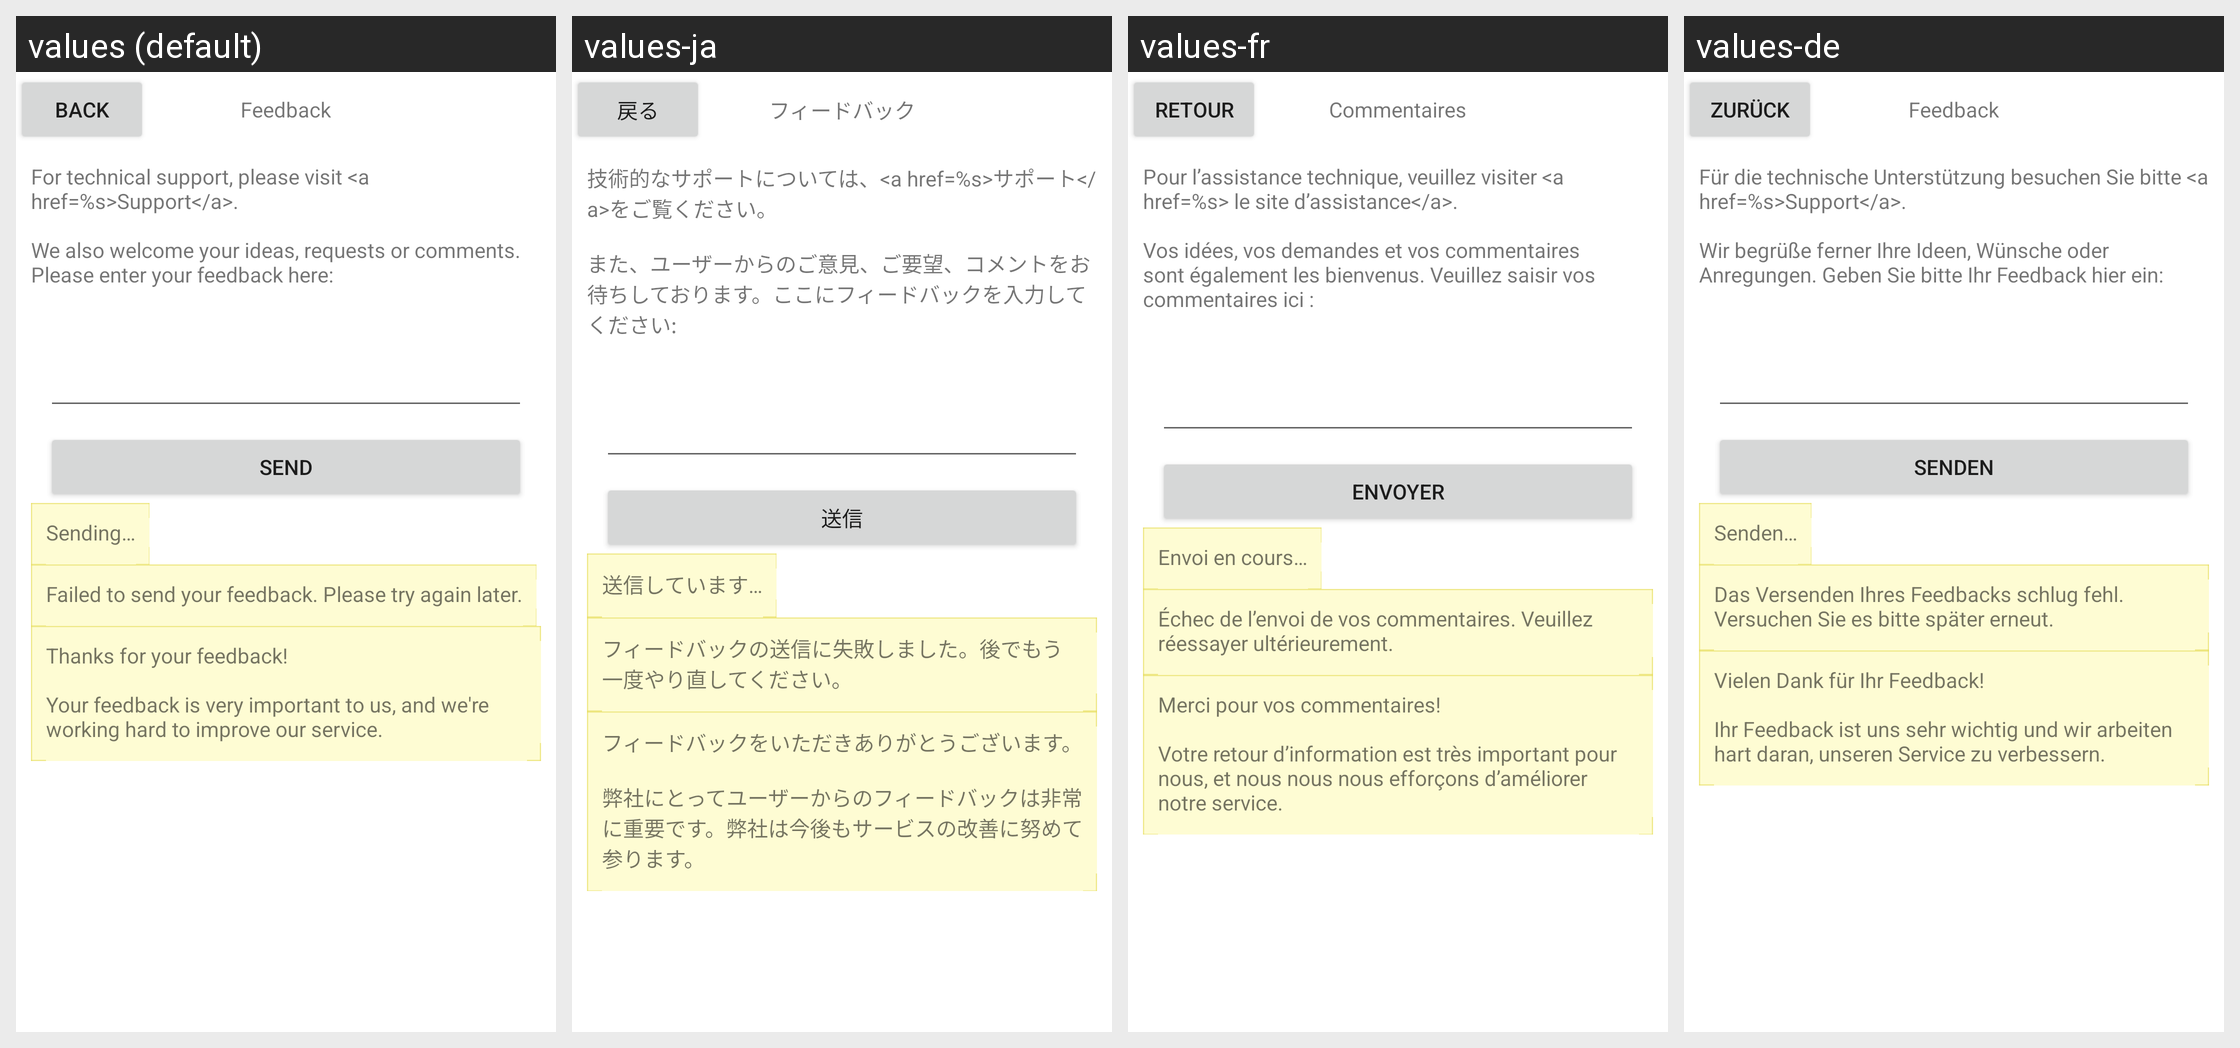

The same Android screen rendered under several of its app's locales, left to right. List the strings drawn on it with the default value and each locale's translation.
Android screen res/layout/zm_feedback.xml rendered under 4 locales, left to right: values (default), values-ja, values-fr, values-de. Device: Nexus 5 (rendered at 1080×1920; each locale shown at half size, 540×960, under a caption strip naming it); theme Theme.MaterialComponents.DayNight.NoActionBar.
Other locales in the repository, not shown: values-es, values-zh-rCN, values-zh-rHK, values-zh-rTW.
Strings drawn on this screen, with the default value and each locale's value (text and hints the layout hard-codes, and strings that could not be matched under every locale, appear in the picture but are not listed):

zm_btn_back
  values: Back
  values-ja: 戻る
  values-fr: Retour
  values-de: Zurück

zm_title_feedback
  values: Feedback
  values-ja: フィードバック
  values-fr: Commentaires
  values-de: Feedback

zm_msg_feedback_welcome
  values: For technical support, please visit <a href=%s>Support</a>.
      
      We also welcome your ideas, requests or comments. Please enter your feedback here:
  values-ja: 技術的なサポートについては、<a href=%s>サポート</a>をご覧ください。
      
      また、ユーザーからのご意見、ご要望、コメントをお待ちしております。ここにフィードバックを入力してください:
  values-fr: Pour l’assistance technique, veuillez visiter <a href=%s> le site d’assistance</a>.
      
      Vos idées, vos demandes et vos commentaires sont également les bienvenus. Veuillez saisir vos commentaires ici :
  values-de: Für die technische Unterstützung besuchen Sie bitte <a href=%s>Support</a>.
      
      Wir begrüße ferner Ihre Ideen, Wünsche oder Anregungen. Geben Sie bitte Ihr Feedback hier ein:

zm_btn_send
  values: Send
  values-ja: 送信
  values-fr: Envoyer
  values-de: Senden

zm_msg_sending_feedback
  values: Sending…
  values-ja: 送信しています…
  values-fr: Envoi en cours…
  values-de: Senden…

zm_msg_sent_feedback_failed
  values: Failed to send your feedback. Please try again later.
  values-ja: フィードバックの送信に失敗しました。後でもう一度やり直してください。
  values-fr: Échec de l’envoi de vos commentaires. Veuillez réessayer ultérieurement.
  values-de: Das Versenden Ihres Feedbacks schlug fehl. Versuchen Sie es bitte später erneut.

zm_msg_thanks_for_feedback
  values: Thanks for your feedback!
      
      Your feedback is very important to us, and we're working hard to improve our service.
  values-ja: フィードバックをいただきありがとうございます。
      
      弊社にとってユーザーからのフィードバックは非常に重要です。弊社は今後もサービスの改善に努めて参ります。
  values-fr: Merci pour vos commentaires!
      
      Votre retour d’information est très important pour nous, et nous nous nous efforçons d’améliorer notre service.
  values-de: Vielen Dank für Ihr Feedback!
      
      Ihr Feedback ist uns sehr wichtig und wir arbeiten hart daran, unseren Service zu verbessern.
